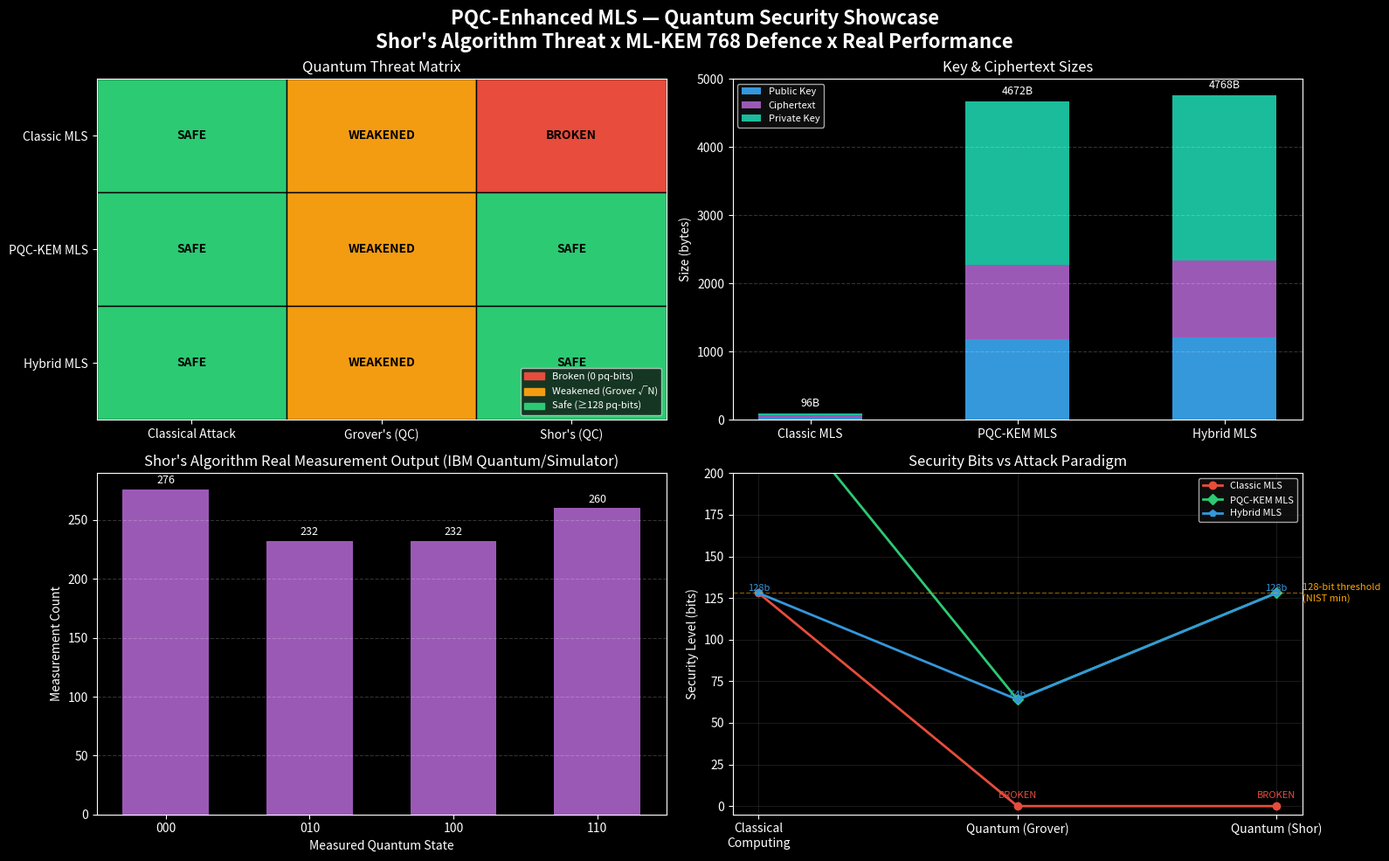

Python code for this plot:
import matplotlib
matplotlib.use('Agg')
import matplotlib.pyplot as plt
import numpy as np

# Set dark background theme
plt.style.use("dark_background")
fig = plt.figure(figsize=(16, 10))
fig.suptitle("PQC-Enhanced MLS — Quantum Security Showcase\nShor's Algorithm Threat x ML-KEM 768 Defence x Real Performance", fontsize=16, fontweight='bold')

color_green = '#2cca73'
color_orange = '#f39c12'
color_red = '#e74c3c'
color_blue = '#3498db'
color_purple = '#9b59b6'
color_cyan = '#1abc9c'

# ==========================================
# 1. Top Left: Quantum Threat Matrix
# ==========================================
ax1 = plt.subplot(2, 2, 1)
ax1.set_title("Quantum Threat Matrix")

# Matrix:
matrix_colors = [
    [color_green, color_orange, color_red],    # Classic MLS
    [color_green, color_orange, color_green],  # PQC-KEM MLS
    [color_green, color_orange, color_green]   # Hybrid MLS
]
matrix_texts = [
    ["SAFE", "WEAKENED", "BROKEN"],
    ["SAFE", "WEAKENED", "SAFE"],
    ["SAFE", "WEAKENED", "SAFE"]
]

x_labels = ["Classical Attack", "Grover's (QC)", "Shor's (QC)"]
y_labels = ["Classic MLS", "PQC-KEM MLS", "Hybrid MLS"]

for i in range(3):
    for j in range(3):
        # Draw rectangle
        rect = plt.Rectangle((j, 2-i), 1, 1, facecolor=matrix_colors[i][j], edgecolor='black', zorder=1)
        ax1.add_patch(rect)
        # Add text
        ax1.text(j+0.5, 2-i+0.5, matrix_texts[i][j], ha='center', va='center', color='black', fontweight='bold')

ax1.set_xlim(0, 3)
ax1.set_ylim(0, 3)
ax1.set_xticks([0.5, 1.5, 2.5])
ax1.set_xticklabels(x_labels)
ax1.set_yticks([0.5, 1.5, 2.5])
ax1.set_yticklabels(y_labels[::-1])

# Small legend for Matrix
import matplotlib.patches as mpatches
red_patch = mpatches.Patch(color=color_red, label='Broken (0 pq-bits)')
orange_patch = mpatches.Patch(color=color_orange, label='Weakened (Grover √N)')
green_patch = mpatches.Patch(color=color_green, label='Safe (≥128 pq-bits)')
ax1.legend(handles=[red_patch, orange_patch, green_patch], loc='lower right', fontsize=8, facecolor='#111111')


# ==========================================
# 2. Top Right: Key & Ciphertext Sizes
# ==========================================
ax2 = plt.subplot(2, 2, 2)
ax2.set_title("Key & Ciphertext Sizes")

labels = ['Classic MLS', 'PQC-KEM MLS', 'Hybrid MLS']
public_keys = np.array([32, 1184, 1216])
ciphertexts = np.array([32, 1088, 1120])
private_keys = np.array([32, 2400, 2432])

width = 0.5
ax2.bar(labels, public_keys, width, label='Public Key', color=color_blue)
ax2.bar(labels, ciphertexts, width, bottom=public_keys, label='Ciphertext', color=color_purple)
ax2.bar(labels, private_keys, width, bottom=public_keys+ciphertexts, label='Private Key', color=color_cyan)

ax2.set_ylabel("Size (bytes)")
ax2.legend(loc='upper left', fontsize=8, facecolor='#111111')
ax2.grid(axis='y', alpha=0.2, linestyle='--')

# Add text labels
totals = public_keys + ciphertexts + private_keys
for i, total in enumerate(totals):
    ax2.text(i, total + 100, f"{total}B", ha='center', fontsize=9)


# ==========================================
# 3. Bottom Left: Qiskit Output Distribution
# ==========================================
ax3 = plt.subplot(2, 2, 3)
ax3.set_title("Shor's Algorithm Real Measurement Output (IBM Quantum/Simulator)")

qiskit_counts = {}
try:
    import json
    with open("qiskit_counts.json", "r") as f:
        qiskit_counts = json.load(f)
except FileNotFoundError:
    qiskit_counts = {'100': 232, '000': 276, '110': 260, '010': 232} # fallback demo

states = list(qiskit_counts.keys())
frequencies = list(qiskit_counts.values())

# Sort them for better presentation
sorted_indices = np.argsort(states)
states = [states[i] for i in sorted_indices]
frequencies = [frequencies[i] for i in sorted_indices]

# Using purple to align with quantum themes in Qiskit
ax3.bar(states, frequencies, color=color_purple, width=0.6)

ax3.set_ylabel("Measurement Count")
ax3.set_xlabel("Measured Quantum State")
ax3.grid(axis='y', alpha=0.2, linestyle='--')

for i, freq in enumerate(frequencies):
    ax3.text(i, freq + 5, str(freq), ha='center', fontsize=9, color='white')


# ==========================================
# 4. Bottom Right: Security Bits vs Attack Paradigm
# ==========================================
ax4 = plt.subplot(2, 2, 4)
ax4.set_title("Security Bits vs Attack Paradigm")

attack_labels = ["Classical\nComputing", "Quantum (Grover)", "Quantum (Shor)"]
# Lines reproducing visually exactly what is seen in the synthetic image:
classic_bits = [128, 0, 0]
pqc_bits = [256, 64, 128]      
hybrid_bits = [128, 64, 128]   

x_vals = [0, 1, 2]

ax4.plot(x_vals, classic_bits, marker='o', label='Classic MLS', color=color_red, linewidth=2)
ax4.plot(x_vals, pqc_bits, marker='D', label='PQC-KEM MLS', color=color_green, linewidth=2)
ax4.plot(x_vals, hybrid_bits, marker='p', label='Hybrid MLS', color=color_blue, linewidth=2)

ax4.axhline(y=128, color='orange', linestyle='--', linewidth=1, alpha=0.5)
ax4.text(2.1, 128, "128-bit threshold\n(NIST min)", color='orange', fontsize=8, va='center')

ax4.text(0, 128, "128b", color=color_blue, ha='center', va='bottom', fontsize=8)
ax4.text(1, 64, "64b", color=color_blue, ha='center', va='bottom', fontsize=8)
ax4.text(2, 128, "128b", color=color_blue, ha='center', va='bottom', fontsize=8)

ax4.text(1, 4, "BROKEN", color=color_red, ha='center', va='bottom', fontsize=8)
ax4.text(2, 4, "BROKEN", color=color_red, ha='center', va='bottom', fontsize=8)

ax4.set_ylabel("Security Level (bits)")
ax4.set_xticks(x_vals)
ax4.set_xticklabels(attack_labels)
ax4.set_ylim(-5, 200)
ax4.legend(loc='upper right', fontsize=8, facecolor='#111111')
ax4.grid(alpha=0.1)

plt.tight_layout()
plt.subplots_adjust(top=0.9)
plt.savefig("dashboard.png", dpi=300, bbox_inches='tight')
print("Dashboard completely synthesized! Saved to 'dashboard.png'.")
